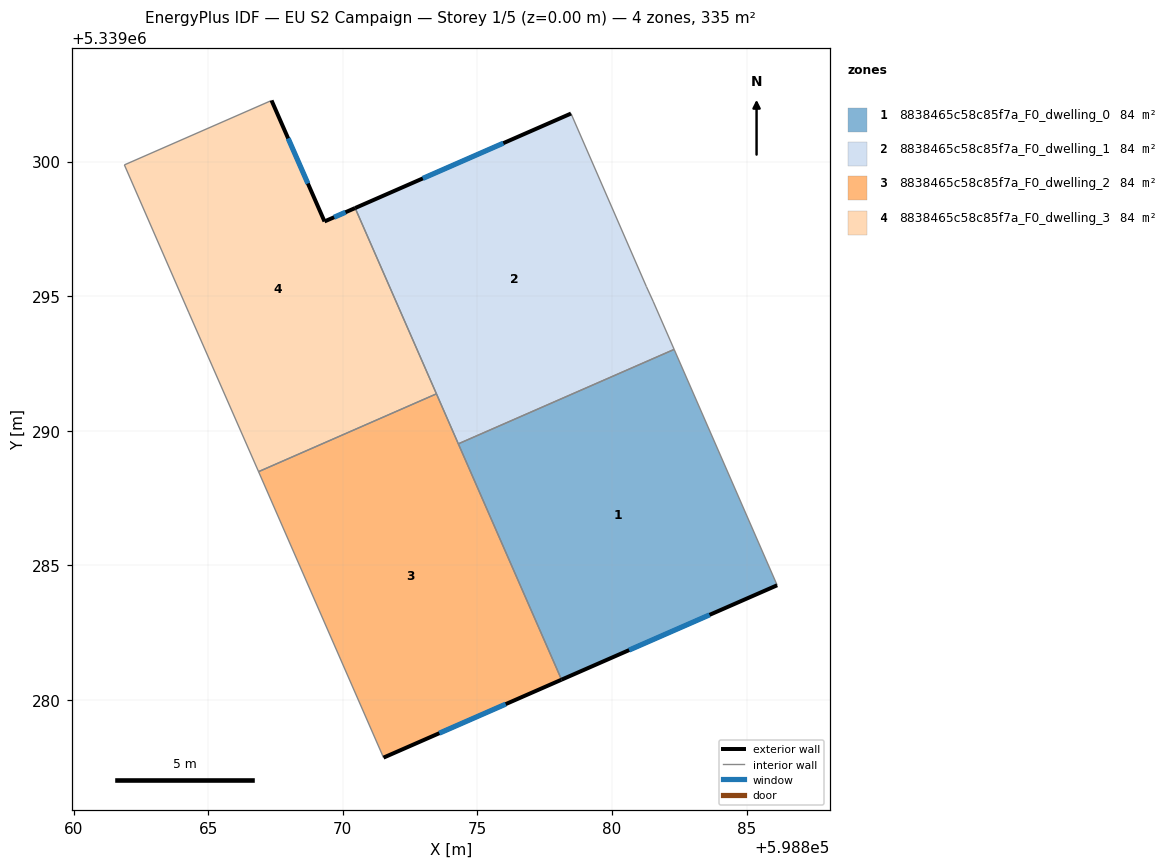
=== STOREY PLAN SPEC (per zone: floor XY polygon, exterior-wall plan segments, windows/doors) ===
zone 1: 8838465c58c85f7a_F0_dwelling_0  (83.7 m²)
  floor: (598882.31, 5339293.02) (598886.14, 5339284.25) (598878.13, 5339280.75) (598874.29, 5339289.51)
  exterior wall: (598878.13, 5339280.75) – (598886.14, 5339284.25)  [8.7 m]
    window: (598880.64, 5339281.85) – (598883.63, 5339283.16)  [3.7 m²]
  interior walls: 3
zone 2: 8838465c58c85f7a_F0_dwelling_1  (83.7 m²)
  floor: (598878.48, 5339301.78) (598881.28, 5339295.35) (598881.53, 5339294.81) (598882.31, 5339293.02) (598874.29, 5339289.51) (598870.46, 5339298.27)
  exterior wall: (598878.48, 5339301.78) – (598870.46, 5339298.27)  [8.8 m]
    window: (598875.96, 5339300.68) – (598872.97, 5339299.37)  [3.7 m²]
  interior walls: 6
zone 3: 8838465c58c85f7a_F0_dwelling_2  (83.7 m²)
  floor: (598873.48, 5339291.37) (598878.13, 5339280.75) (598871.51, 5339277.85) (598866.87, 5339288.48)
  exterior wall: (598871.51, 5339277.85) – (598878.13, 5339280.75)  [7.2 m]
    window: (598873.59, 5339278.76) – (598876.05, 5339279.84)  [3.0 m²]
  interior walls: 4
zone 4: 8838465c58c85f7a_F0_dwelling_3  (83.7 m²)
  floor: (598870.46, 5339298.27) (598873.48, 5339291.37) (598866.87, 5339288.48) (598864.27, 5339294.41) (598861.88, 5339299.87) (598867.35, 5339302.27) (598869.32, 5339297.77)
  exterior wall: (598869.32, 5339297.77) – (598867.35, 5339302.27)  [4.9 m]
    window: (598868.70, 5339299.18) – (598867.97, 5339300.86)  [2.0 m²]
  exterior wall: (598870.46, 5339298.27) – (598869.32, 5339297.77)  [1.2 m]
    window: (598870.10, 5339298.11) – (598869.68, 5339297.93)  [0.5 m²]
  interior walls: 5

=== DERIVED (storey summary) ===
Building: EU S2 Campaign
Storey: 1 of 5  (floor level z = 0.00 m)
Storey gross floor area: 334.7 m²
Zones on this storey: 4
  - 8838465c58c85f7a_F0_dwelling_0: floor 83.7 m²; exterior wall 8.7 m (26.2 m²); 1 window(s) 3.7 m²; WWR 13.9%
  - 8838465c58c85f7a_F0_dwelling_1: floor 83.7 m²; exterior wall 8.8 m (26.3 m²); 1 window(s) 3.7 m²; WWR 13.9%
  - 8838465c58c85f7a_F0_dwelling_2: floor 83.7 m²; exterior wall 7.2 m (21.7 m²); 1 window(s) 3.0 m²; WWR 13.9%
  - 8838465c58c85f7a_F0_dwelling_3: floor 83.7 m²; exterior wall 6.1 m (18.4 m²); 2 window(s) 2.6 m²; WWR 13.9%
Zone adjacency (shared interzone walls):
  - 8838465c58c85f7a_F0_dwelling_0 ↔ 8838465c58c85f7a_F0_dwelling_1
  - 8838465c58c85f7a_F0_dwelling_0 ↔ 8838465c58c85f7a_F0_dwelling_2
  - 8838465c58c85f7a_F0_dwelling_1 ↔ 8838465c58c85f7a_F0_dwelling_2
  - 8838465c58c85f7a_F0_dwelling_1 ↔ 8838465c58c85f7a_F0_dwelling_3
  - 8838465c58c85f7a_F0_dwelling_2 ↔ 8838465c58c85f7a_F0_dwelling_3